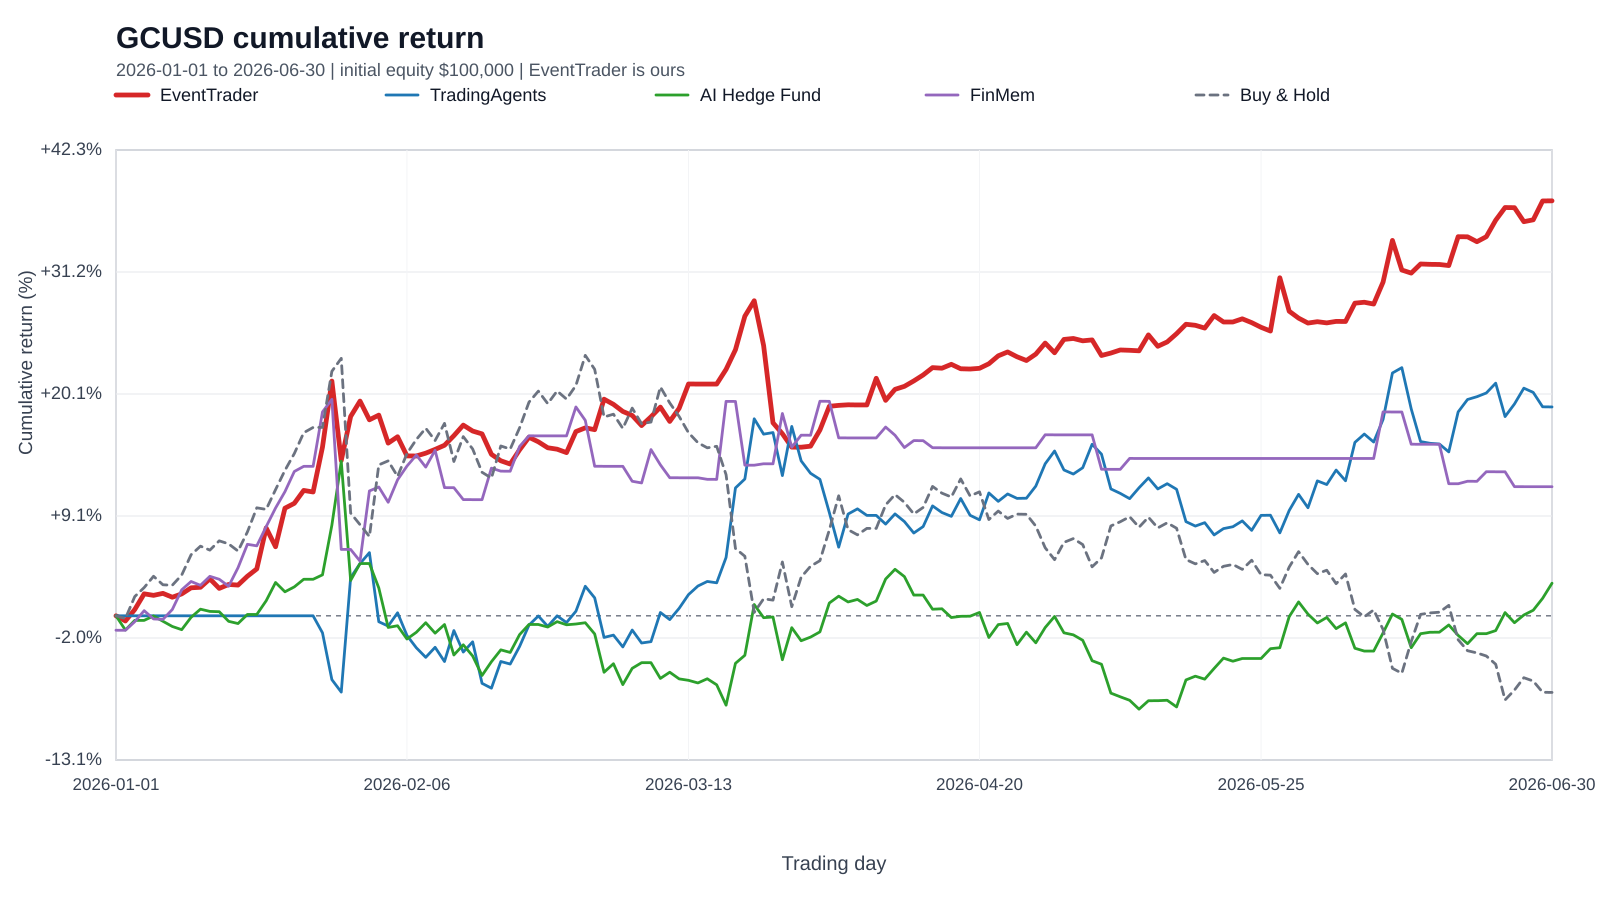

The data file committed next to this chart (first rows):
strategy, trade_date, equity_close, transaction_cost, cumulative_transaction_cost
ai_hedge_fund, 2026-01-01, 100000, 0.0000000000, 0.0000000000
ai_hedge_fund, 2026-01-02, 98709, 5, 5
ai_hedge_fund, 2026-01-04, 99586, 4.98, 9.98
ai_hedge_fund, 2026-01-05, 99586, 0.0000000000, 9.98
ai_hedge_fund, 2026-01-06, 99986, 4.979, 14.96
ai_hedge_fund, 2026-01-07, 99505, 4.976, 19.93
ai_hedge_fund, 2026-01-08, 99032, 4.975, 24.91
ai_hedge_fund, 2026-01-09, 98742, 5.013, 29.92
ai_hedge_fund, 2026-01-11, 99865, 4.937, 34.86
ai_hedge_fund, 2026-01-12, 100604, 0.0000000000, 34.86
ai_hedge_fund, 2026-01-13, 100400, 5.021, 39.88
ai_hedge_fund, 2026-01-14, 100371, 5.02, 44.9
ai_hedge_fund, 2026-01-15, 99500, 4.976, 49.88
ai_hedge_fund, 2026-01-16, 99299, 4.975, 54.85
ai_hedge_fund, 2026-01-18, 100121, 5.007, 59.86
ai_hedge_fund, 2026-01-19, 100121, 0.0000000000, 59.86
ai_hedge_fund, 2026-01-20, 101366, 5.006, 64.86
ai_hedge_fund, 2026-01-21, 103026, 0.0002503, 64.86
ai_hedge_fund, 2026-01-22, 102181, 5.109, 69.97
ai_hedge_fund, 2026-01-23, 102628, 5.109, 75.08
ai_hedge_fund, 2026-01-25, 103317, 5.166, 80.25
ai_hedge_fund, 2026-01-26, 103317, 0.0000000000, 80.25
ai_hedge_fund, 2026-01-27, 103720, 5.166, 85.41
ai_hedge_fund, 2026-01-28, 108230, 0.0002583, 85.42
ai_hedge_fund, 2026-01-29, 114028, 5.702, 91.12
ai_hedge_fund, 2026-01-30, 103212, 5.701, 96.82
ai_hedge_fund, 2026-02-01, 104749, 5.238, 102.1
ai_hedge_fund, 2026-02-02, 104749, 0.0000000000, 102.1
ai_hedge_fund, 2026-02-03, 102528, 5.237, 107.3
ai_hedge_fund, 2026-02-04, 98944, 5.527, 112.8
ai_hedge_fund, 2026-02-05, 99097, 4.947, 117.8
ai_hedge_fund, 2026-02-06, 97895, 4.895, 122.7
ai_hedge_fund, 2026-02-08, 98504, 4.895, 127.6
ai_hedge_fund, 2026-02-09, 99373, 0.0000000000, 127.6
ai_hedge_fund, 2026-02-10, 98426, 0.0002447, 127.6
ai_hedge_fund, 2026-02-11, 99207, 4.961, 132.5
ai_hedge_fund, 2026-02-12, 96442, 4.96, 137.5
ai_hedge_fund, 2026-02-13, 97367, 4.869, 142.3
ai_hedge_fund, 2026-02-15, 96354, 4.868, 147.2
ai_hedge_fund, 2026-02-16, 94584, 0.0000000000, 147.2
ai_hedge_fund, 2026-02-17, 95831, 4.792, 152
ai_hedge_fund, 2026-02-18, 96909, 4.792, 156.8
ai_hedge_fund, 2026-02-19, 96675, 0.0002396, 156.8
ai_hedge_fund, 2026-02-20, 98290, 0.0000000120, 156.8
ai_hedge_fund, 2026-02-22, 99212, 4.961, 161.8
ai_hedge_fund, 2026-02-23, 99212, 0.0000000000, 161.8
ai_hedge_fund, 2026-02-24, 98981, 4.961, 166.7
ai_hedge_fund, 2026-02-25, 99470, 4.974, 171.7
ai_hedge_fund, 2026-02-26, 99186, 4.973, 176.7
ai_hedge_fund, 2026-02-27, 99256, 4.963, 181.6
ai_hedge_fund, 2026-03-01, 99371, 4.963, 186.6
ai_hedge_fund, 2026-03-02, 98354, 0.0000000000, 186.6
ai_hedge_fund, 2026-03-03, 94875, 0.0002481, 186.6
ai_hedge_fund, 2026-03-04, 95648, 4.783, 191.4
ai_hedge_fund, 2026-03-05, 93755, 4.782, 196.2
ai_hedge_fund, 2026-03-06, 95232, 0.0002391, 196.2
ai_hedge_fund, 2026-03-08, 95744, 4.787, 200.9
ai_hedge_fund, 2026-03-09, 95744, 0.0000000000, 200.9
ai_hedge_fund, 2026-03-10, 94315, 4.787, 205.7
ai_hedge_fund, 2026-03-11, 94878, 4.83, 210.6
... 710 more rows
